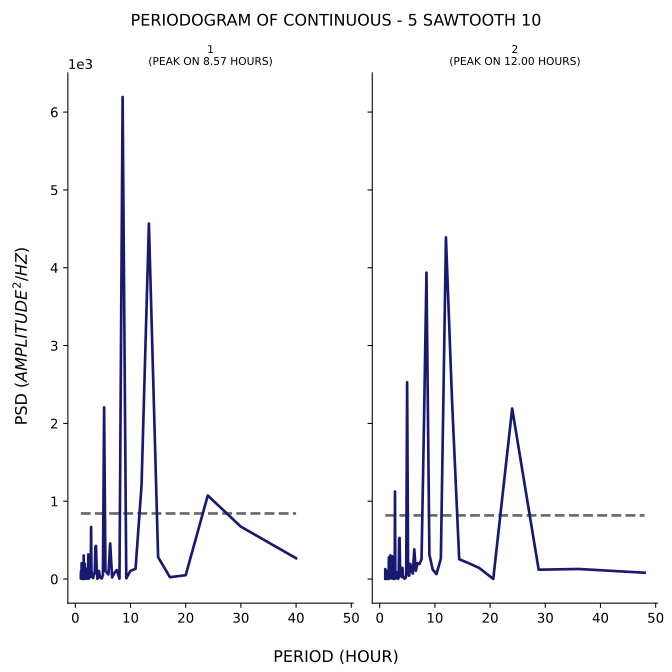

Source data for this figure (header and first rows):
test, period, psd
1, 40.0, 267.4
1, 30.0, 672.5
1, 24.0, 1074
1, 20.0, 49.28
1, 17.14, 23.85
1, 15.0, 281.6
1, 13.33, 4568
1, 12.0, 1204
1, 10.91, 130.8
1, 10.0, 105.9
1, 9.231, 9.565
1, 8.571, 6194
1, 8.0, 5.798
1, 7.5, 115.8
1, 7.059, 75.87
1, 6.667, 20.72
1, 6.316, 458.2
1, 6.0, 59.35
1, 5.714, 82.63
1, 5.455, 102.5
1, 5.217, 2207
1, 5.0, 54.07
1, 4.8, 7.432
1, 4.615, 12.32
1, 4.444, 31.18
1, 4.286, 102.8
1, 4.138, 20.18
1, 4.0, 3.201
1, 3.871, 138.1
1, 3.75, 425.4
1, 3.636, 413.5
1, 3.529, 100.6
1, 3.429, 60.95
1, 3.333, 69.47
1, 3.243, 12.23
1, 3.158, 17.72
1, 3.077, 34.8
1, 3.0, 77.03
1, 2.927, 84.35
1, 2.857, 669.6
1, 2.791, 30.91
1, 2.727, 52.73
1, 2.667, 41.11
1, 2.609, 56.44
1, 2.553, 35.82
1, 2.5, 6.973
1, 2.449, 35.88
1, 2.4, 8.634
1, 2.353, 316.5
1, 2.308, 12.1
1, 2.264, 37.3
1, 2.222, 4.648
1, 2.182, 30.74
1, 2.143, 28.64
1, 2.105, 11.1
1, 2.069, 12.98
1, 2.034, 32.54
1, 2.0, 133.1
1, 1.967, 62.16
1, 1.935, 49.6
... 200 more rows
